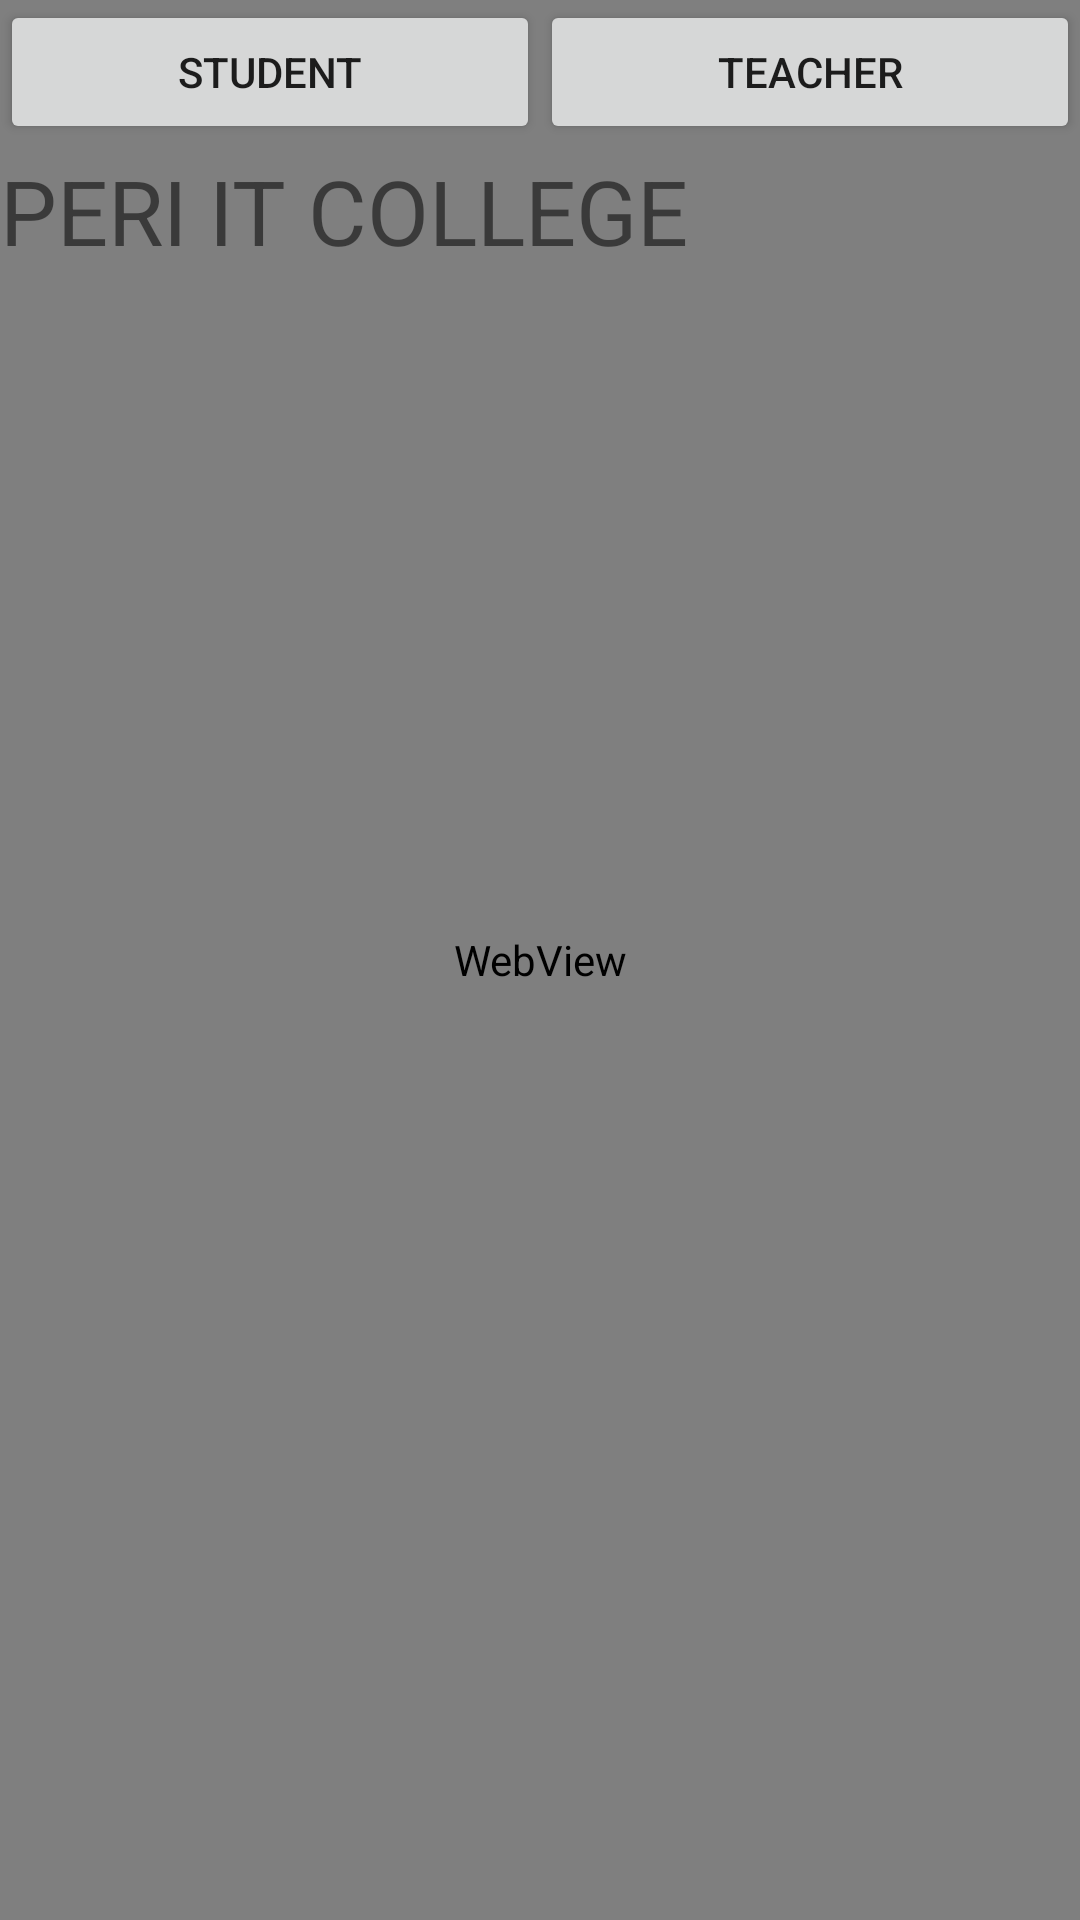

Reconstruct the res/layout file that produces this screen, plus the resources it refers to.
<!-- AndroidManifest.xml: application theme AppTheme -->
<!-- res/layout/activity_main.xml -->
<?xml version="1.0" encoding="utf-8"?>
<RelativeLayout xmlns:android="http://schemas.android.com/apk/res/android"
    xmlns:app="http://schemas.android.com/apk/res-auto"
    xmlns:tools="http://schemas.android.com/tools"
    android:layout_width="match_parent"
    android:layout_height="match_parent"
    tools:context=".MainActivity">

    <WebView
        android:id="@+id/activity_main_webview"
        android:layout_width="match_parent"
        android:layout_height="match_parent" />

    <LinearLayout android:orientation="horizontal"
        android:layout_height="50dp"
        android:layout_width="fill_parent">
        <Button
            android:layout_weight="1"
            android:layout_height="wrap_content"
            android:id="@+id/btStudent"
            android:text="STUDENT"
            android:layout_width="0dp"/>

        <Button
            android:layout_weight="1"
            android:id="@+id/btTeacher"
            android:text="TEACHER"
            android:layout_height="wrap_content"
            android:layout_width="0dp"/>

    </LinearLayout>

    <RelativeLayout
        android:layout_width="match_parent"
        android:layout_height="match_parent"
        android:layout_marginTop="50dp"
        android:visibility="gone"
        android:background="@color/colorPrimary"
        android:id="@+id/rlstudent">

        <TextView
            android:layout_width="wrap_content"
            android:layout_height="wrap_content"
            android:layout_alignParentTop="true"
            android:layout_marginStart="71dp"
            android:layout_marginTop="12dp"
            android:text="STUDENT'S PORTAL"
            android:textColor="#FFF"
            android:textSize="25dp" />

        <android.support.v7.widget.CardView
            xmlns:card_view="http://schemas.android.com/apk/res-auto"
            android:id="@+id/card_view_outer"
            android:layout_width="match_parent"
            android:layout_height="match_parent"
            card_view:cardBackgroundColor="@android:color/transparent"
            card_view:cardCornerRadius="0dp"
            card_view:cardElevation="5dp" >

            <android.support.v7.widget.CardView
                android:layout_width="match_parent"
                android:layout_height="375dp"
                android:layout_marginLeft="30dp"
                android:layout_marginTop="80dp"
                android:layout_marginRight="30dp"
                app:cardBackgroundColor="#27304C"
                app:cardCornerRadius="5dp"
                >

                <LinearLayout
                    android:layout_width="match_parent"
                    android:layout_height="60dp"
                    android:id="@+id/llma"
                    android:orientation="vertical"
                    android:layout_marginLeft="30dp"
                    android:layout_marginRight="30dp"
                    android:layout_marginTop="50dp"
                    android:background="#162036">

                    <TextView
                        android:layout_width="wrap_content"
                        android:layout_height="wrap_content"
                        android:paddingLeft="7dp"
                        android:textSize="10dp"
                        android:paddingTop="8dp"
                        android:text="Email"
                        android:id="@+id/hell"
                        android:textColor="#2DBF90" />

                    <EditText
                        android:id="@+id/etsignupmail"
                        android:paddingLeft="7dp"
                        android:background="@android:color/transparent"
                        android:textCursorDrawable="@null"
                        android:layout_width="match_parent"
                        android:inputType="textEmailAddress"
                        android:layout_height="wrap_content"
                        android:textColor="#FFF"
                        android:textColorHint="#FFF"/>

                </LinearLayout>


                <LinearLayout
                    android:layout_width="match_parent"
                    android:layout_below="@+id/llma"
                    android:layout_height="60dp"
                    android:orientation="vertical"
                    android:layout_marginLeft="30dp"
                    android:layout_marginRight="30dp"
                    android:layout_marginBottom="10dp"
                    android:layout_marginTop="130dp"
                    android:background="#162036"
                    >

                    <TextView
                        android:layout_width="wrap_content"
                        android:layout_height="wrap_content"
                        android:paddingLeft="7dp"
                        android:textSize="10dp"
                        android:paddingTop="8dp"
                        android:text="Password"
                        android:textColor="#2DBF90" />

                    <EditText
                        android:id="@+id/etsignuppass"
                        android:background="@android:color/transparent"
                        android:paddingLeft="7dp"
                        android:textCursorDrawable="@null"
                        android:layout_width="match_parent"
                        android:inputType="textPassword"
                        android:layout_height="wrap_content"
                        android:textColor="#FFF"
                        android:maxLines="1"
                        android:textColorHint="#FFF"/>

                </LinearLayout>

                <LinearLayout
                    android:layout_width="match_parent"
                    android:layout_height="match_parent">

                    <Button
                        android:id="@+id/btlogin"
                        android:textAllCaps="false"
                        android:layout_width="match_parent"
                        android:layout_marginLeft="30dp"
                        android:layout_marginRight="30dp"
                        android:layout_height="40dp"
                        android:textAlignment="center"
                        android:layout_centerHorizontal="true"
                        android:layout_marginTop="220dp"
                        android:background="#CF4332"
                        android:text="Login"
                        android:textColor="#ffffff"
                        android:layout_marginBottom="10dp"
                        android:textSize="15dp" />

                </LinearLayout>

                <LinearLayout
                    android:layout_width="match_parent"
                    android:layout_height="match_parent">

                    <Button
                        android:id="@+id/btsignup"
                        android:textAllCaps="false"
                        android:layout_width="match_parent"
                        android:layout_marginLeft="30dp"
                        android:layout_marginRight="30dp"
                        android:layout_height="40dp"
                        android:textAlignment="center"
                        android:layout_centerHorizontal="true"
                        android:layout_marginTop="300dp"
                        android:background="#CF4332"
                        android:text="Signup"
                        android:textColor="#ffffff"
                        android:layout_marginBottom="10dp"
                        android:textSize="15dp" />

                </LinearLayout>

            </android.support.v7.widget.CardView>

        </android.support.v7.widget.CardView>

    </RelativeLayout>

    <RelativeLayout
        android:layout_width="match_parent"
        android:layout_height="match_parent"
        android:layout_marginTop="50dp"
        android:visibility="gone"
        android:id="@+id/rlteacher">

    </RelativeLayout>

    <RelativeLayout
        android:layout_width="match_parent"
        android:layout_height="match_parent"
        android:layout_marginTop="50dp"
        android:id="@+id/rlperi">

        <TextView
            android:layout_width="match_parent"
            android:layout_height="match_parent"
            android:text="PERI IT COLLEGE"
            android:textSize="30dp"/>
    </RelativeLayout>

</RelativeLayout>
<!-- resources referenced by this layout -->
<resources>
  <color name="colorPrimary">#172B49</color>
  <style name="AppTheme" parent="Theme.AppCompat.Light.DarkActionBar">
          
          <item name="colorPrimary">@color/colorPrimary</item>
          <item name="colorPrimaryDark">@color/colorPrimaryDark</item>
          <item name="colorAccent">@color/colorAccent</item>
      </style>
  <color name="colorPrimaryDark">#172B49</color>
  <color name="colorAccent">#CF4332</color>
</resources>
